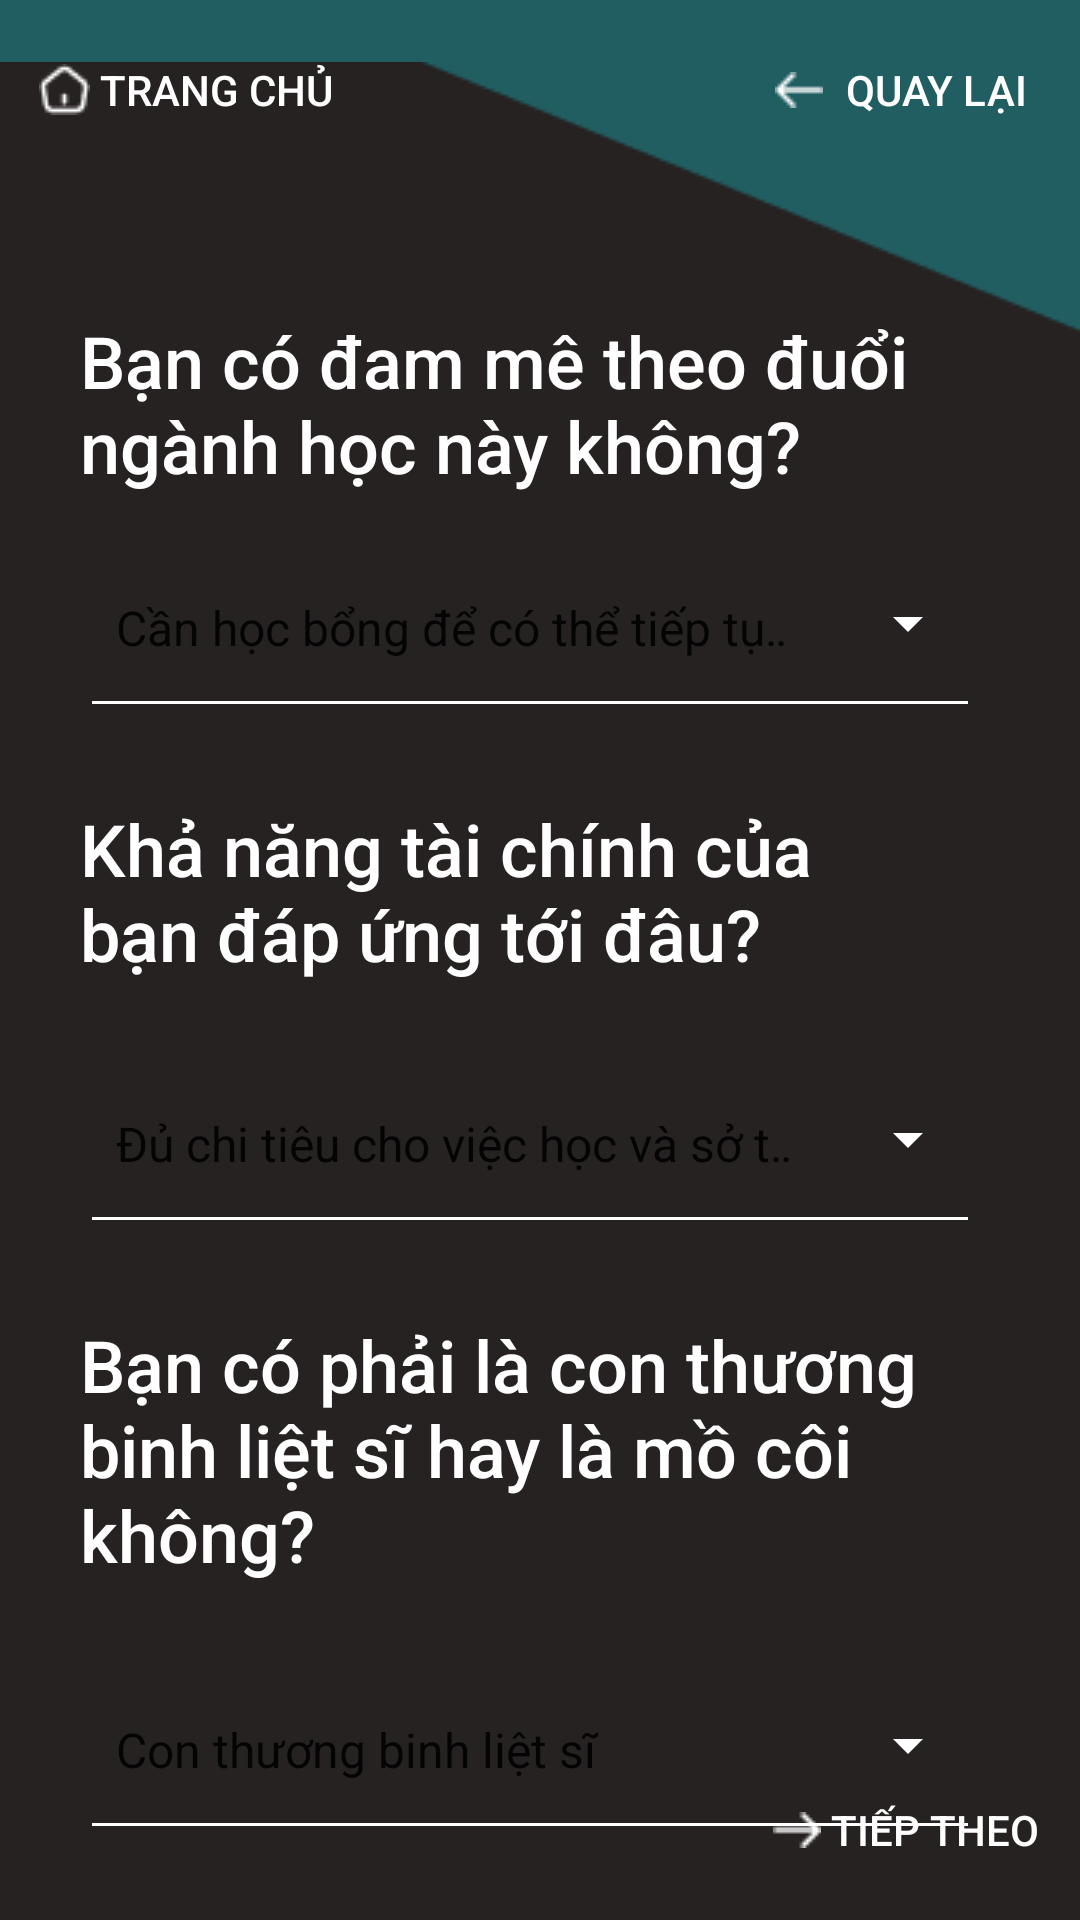

Write the Android layout XML for this screen, with the resource values it uses.
<!-- AndroidManifest.xml: application theme Theme.HCI -->
<!-- res/layout/activity_form_step4.xml -->
<?xml version="1.0" encoding="utf-8"?>
<androidx.constraintlayout.widget.ConstraintLayout xmlns:android="http://schemas.android.com/apk/res/android"
    xmlns:app="http://schemas.android.com/apk/res-auto"
    xmlns:tools="http://schemas.android.com/tools"
    android:layout_width="match_parent"
    android:layout_height="match_parent"
    android:background="#215E62"
    tools:context=".search">

    <ImageView
        android:id="@+id/imageView2"
        android:layout_width="0dp"
        android:layout_height="800dp"
        android:layout_marginTop="-20dp"
        app:layout_constraintEnd_toEndOf="parent"
        app:layout_constraintStart_toStartOf="parent"
        app:layout_constraintTop_toTopOf="parent"
        app:srcCompat="@drawable/decoration_vector_2" />

    <Button
        android:id="@+id/home_button"
        android:layout_width="wrap_content"
        android:layout_height="wrap_content"
        android:background="#00FFFFFF"
        android:drawableLeft="@drawable/button_home"
        android:text=" Trang chủ"
        android:textColor="#FFFFFF"
        app:layout_constraintBottom_toBottomOf="parent"
        app:layout_constraintEnd_toEndOf="parent"
        app:layout_constraintHorizontal_bias="0.05"
        app:layout_constraintStart_toStartOf="parent"
        app:layout_constraintTop_toTopOf="parent"
        app:layout_constraintVertical_bias="0.01" />

    <Button
        android:id="@+id/next_button"
        android:layout_width="wrap_content"
        android:layout_height="wrap_content"
        android:background="#00FFFFFF"
        android:drawableLeft="@drawable/button_next"
        android:text=" Tiếp theo"
        android:textColor="#FFFFFF"
        app:layout_constraintBottom_toBottomOf="parent"
        app:layout_constraintEnd_toEndOf="parent"
        app:layout_constraintHorizontal_bias="0.95"
        app:layout_constraintStart_toStartOf="parent"
        app:layout_constraintTop_toTopOf="parent"
        app:layout_constraintVertical_bias="0.990" />

    <Button
        android:id="@+id/return_button"
        android:layout_width="wrap_content"
        android:layout_height="wrap_content"
        android:background="#00FFFFFF"
        android:drawableLeft="@drawable/button_previous"
        android:text=" Quay lại"
        android:textColor="#FFFFFF"
        app:layout_constraintBottom_toBottomOf="parent"
        app:layout_constraintEnd_toEndOf="parent"
        app:layout_constraintHorizontal_bias="0.95"
        app:layout_constraintStart_toStartOf="parent"
        app:layout_constraintTop_toTopOf="parent"
        app:layout_constraintVertical_bias="0.010" />

    <Spinner
        android:id="@+id/financial_select"
        style="@style/Widget.AppCompat.Spinner.Underlined"
        android:layout_width="300dp"
        android:layout_height="70dp"
        android:layout_marginTop="8dp"
        android:backgroundTint="@color/white"
        android:entries="@array/bb"
        android:hint="Chọn khả năng tài chính"
        app:layout_constraintStart_toStartOf="@+id/extra_skill_label"
        app:layout_constraintTop_toBottomOf="@+id/financial_label" />

    <TextView
        android:id="@+id/financial_label"
        android:layout_width="310dp"
        android:layout_height="100dp"
        android:layout_marginTop="24dp"
        android:fontFamily="sans-serif-medium"
        android:text="Bạn có phải là con thương binh liệt sĩ hay là mồ côi không?"
        android:textColor="#FFFFFF"
        android:textSize="24sp"
        app:layout_constraintStart_toStartOf="@+id/country_select"
        app:layout_constraintTop_toBottomOf="@+id/spectialty_select" />

    <TextView
        android:id="@+id/personal_projects_label"
        android:layout_width="250dp"
        android:layout_height="70dp"
        android:layout_marginTop="24dp"
        android:fontFamily="sans-serif-medium"
        android:text="Khả năng tài chính của bạn đáp ứng tới đâu?"
        android:textColor="#FFFFFF"
        android:textSize="24sp"
        app:layout_constraintStart_toStartOf="@+id/country_select"
        app:layout_constraintTop_toBottomOf="@+id/country_select" />

    <Spinner
        android:id="@+id/spectialty_select"
        android:entries="@array/financial_select"
        style="@style/Widget.AppCompat.Spinner.Underlined"
        android:layout_width="300dp"
        android:layout_height="70dp"
        android:layout_marginTop="8dp"
        android:backgroundTint="@color/white"
        app:layout_constraintStart_toStartOf="@+id/extra_skill_label"
        app:layout_constraintTop_toBottomOf="@+id/personal_projects_label" />

    <Spinner
        android:id="@+id/country_select"
        style="@style/Widget.AppCompat.Spinner.Underlined"
        android:entries="@array/aa"
        android:layout_width="300dp"
        android:layout_height="70dp"
        android:layout_marginTop="8dp"
        android:backgroundTint="@color/white"
        app:layout_constraintStart_toStartOf="@+id/extra_skill_label"
        app:layout_constraintTop_toBottomOf="@+id/extra_skill_label" />

    <TextView
        android:id="@+id/extra_skill_label"
        android:layout_width="310dp"
        android:layout_height="wrap_content"
        android:layout_marginStart="24dp"
        android:layout_marginTop="104dp"
        android:fontFamily="sans-serif-medium"
        android:text="Bạn có đam mê theo đuổi ngành học này không?"
        android:textColor="#FFFFFF"
        android:textSize="24sp"
        app:layout_constraintEnd_toEndOf="parent"
        app:layout_constraintHorizontal_bias="0.101"
        app:layout_constraintStart_toStartOf="parent"
        app:layout_constraintTop_toTopOf="parent" />

</androidx.constraintlayout.widget.ConstraintLayout>
<!-- resources referenced by this layout -->
<resources>
  <string-array name="aa">
          <item>Cần học bổng để có thể tiếp tục việc học</item>
          <item>Học bổng sẽ giúp rất nhiều cho việc học</item>
          <item>Có thì tốt, không có cũng được</item>
      </string-array>
  <string-array name="bb">
          <item>Con thương binh liệt sĩ</item>
          <item>Mồ côi cha, mẹ hoặc cả hai</item>
          <item>Không</item>
      </string-array>
  <string-array name="financial_select">
          <item>Đủ chi tiêu cho việc học và sở thích</item>
          <item>Chỉ đủ đáp ứng việc học</item>
          <item>Túng thiếu và cần hỗ trợ</item>
      </string-array>
  <color name="white">#FFFFFFFF</color>
  <!-- drawable button_home: png bitmap (drawable, 354 bytes) -->
  <!-- drawable button_next: png bitmap (drawable, 213 bytes) -->
  <!-- drawable button_previous: png bitmap (drawable, 209 bytes) -->
  <!-- drawable decoration_vector_2: png bitmap (drawable, 3712 bytes) -->
  <style name="Theme.HCI" parent="Theme.MaterialComponents.DayNight.DarkActionBar">
          
          <item name="colorPrimary">@color/purple_500</item>
          <item name="colorPrimaryVariant">@color/purple_700</item>
          <item name="colorOnPrimary">@color/white</item>
          
          <item name="colorSecondary">@color/teal_200</item>
          <item name="colorSecondaryVariant">@color/teal_700</item>
          <item name="colorOnSecondary">@color/black</item>
          
          <item name="android:statusBarColor">?attr/colorPrimaryVariant</item>
          
      </style>
  <color name="purple_500">#FF6200EE</color>
  <color name="purple_700">#FF3700B3</color>
  <color name="teal_200">#FF03DAC5</color>
  <color name="teal_700">#FF018786</color>
  <color name="black">#FF000000</color>
</resources>
